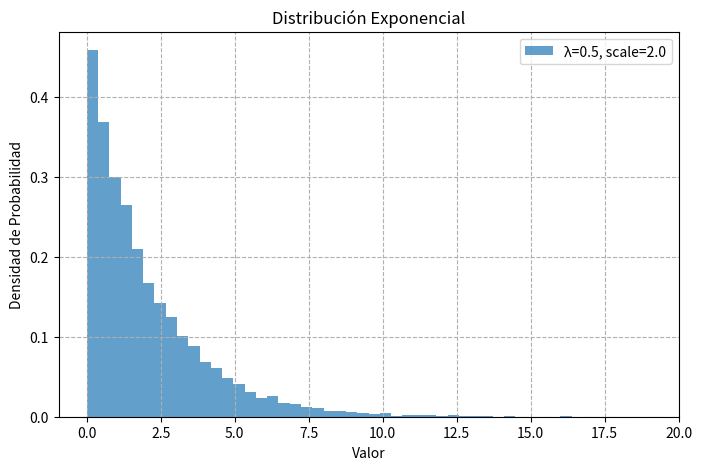

Reproduce this figure in Python.
import numpy as np
import matplotlib.pyplot as plt

# --- Parámetros de la distribución ---
lambda_param = 0.5   # Parámetro de tasa (λ)
cantidad = 10000      # Cantidad de números a generar

# Convertimos lambda (tasa) al parámetro scale (escala) que necesita NumPy
scale_param = 1 / lambda_param  # scale = 1 / 0.5 = 2.0

# --- Generación de números aleatorios ---

# a) Generar un solo número
numero_exponencial_unico = np.random.exponential(scale=scale_param)
print(f"Un solo número aleatorio Exponencial: {numero_exponencial_unico:.4f}\n")

# b) Generar un array de números
numeros_exponenciales = np.random.exponential(scale=scale_param, size=cantidad)
print(f"Muestra de 5 números Exponenciales:\n{numeros_exponenciales[:5]}\n")

# --- Visualización (opcional) ---
plt.figure(figsize=(8, 5))
plt.hist(numeros_exponenciales, bins=50, density=True, alpha=0.7, label=f'λ={lambda_param}, scale={scale_param}')
plt.title('Distribución Exponencial')
plt.xlabel('Valor')
plt.ylabel('Densidad de Probabilidad')
plt.legend()
plt.grid(True, linestyle='--')
plt.show()